Labelled photos from "preprocessed_dr_dataset", an image-classification folder in YASWINKUMAR02/EyeDiseaseNet. The possible labels are: mild, moderate, proliferate DR, severe.

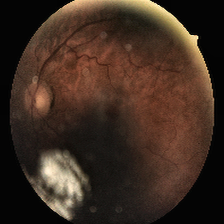
Label: moderate

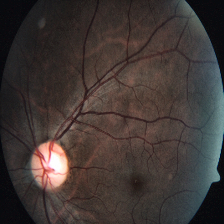
Label: severe

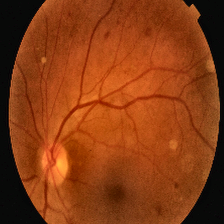
Label: proliferate DR

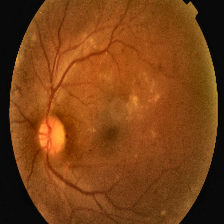
Label: proliferate DR

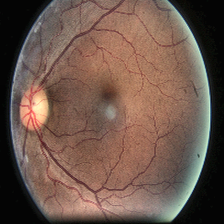
Label: moderate

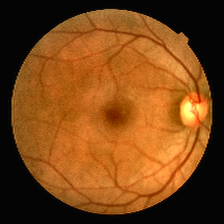
Label: mild
